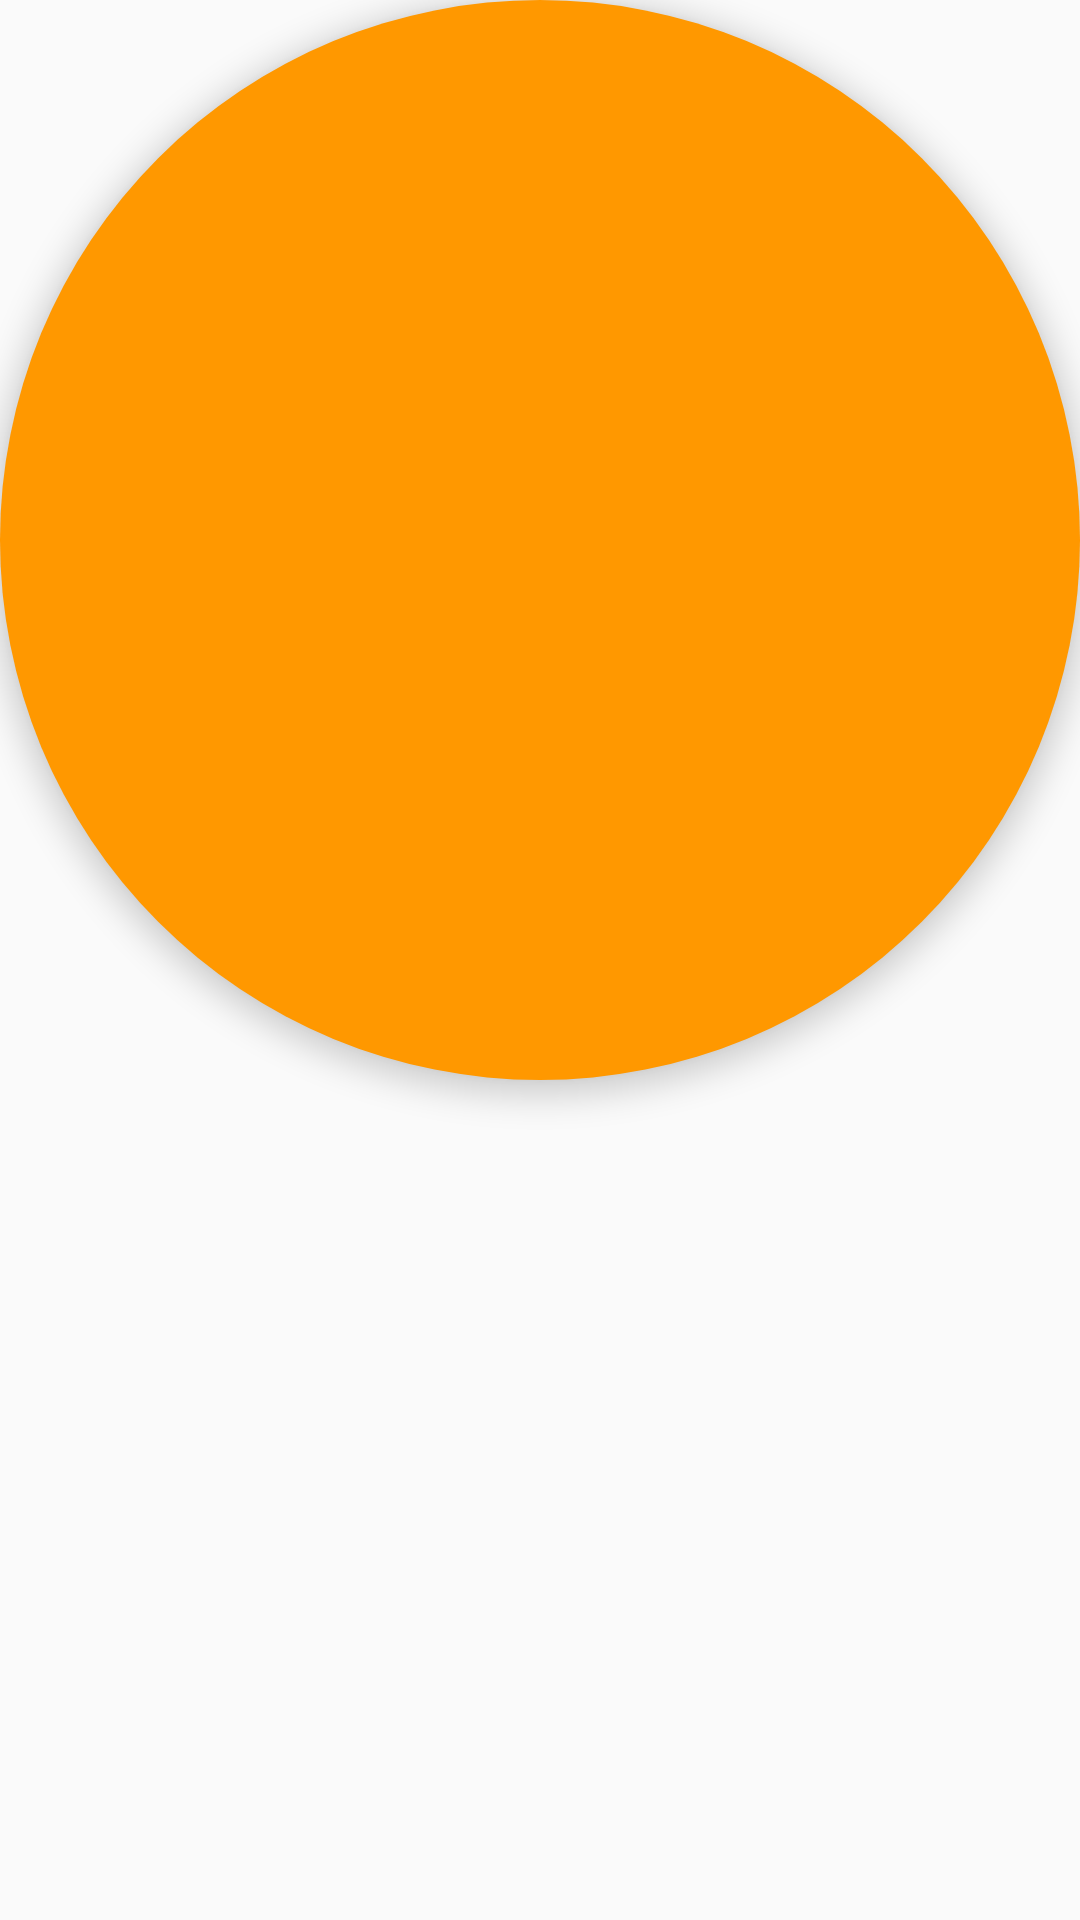

Here is an Android app screen rendered from its layout file. Give the layout XML and the strings, colors and styles it references.
<!-- AndroidManifest.xml: application theme Theme.Bacon -->
<!-- res/layout/fab_layout.xml -->
<?xml version="1.0" encoding="utf-8"?>
<android.support.design.widget.FloatingActionButton
    xmlns:android="http://schemas.android.com/apk/res/android"
    xmlns:app="http://schemas.android.com/apk/res-auto"
    android:id="@+id/share_fab"
    android:layout_height="@dimen/fab_size_normal"
    android:layout_width="@dimen/fab_size_normal"
    android:src="@drawable/fab_plus"
    app:fabSize="normal"
    app:elevation="6dp"
    app:pressedTranslationZ="12dp"
    app:borderWidth="0dp"
    android:layout_gravity="bottom|right|end"
    android:layout_marginRight="@dimen/fab_margin"
    android:layout_marginBottom="@dimen/fab_margin" />
<!-- resources referenced by this layout -->
<resources>
  <style name="Theme.Bacon" parent="@style/Theme.AppCompat.Light.NoActionBar">
          <item name="android:textColor">@color/white</item>
          <item name="android:fitsSystemWindows">true</item>
          <item name="android:colorBackground">@color/theme_primary_light</item>
          <item name="colorPrimary">@color/theme_primary</item>
          <item name="colorAccent">@color/theme_accent</item>
          <item name="colorPrimaryDark">@color/theme_primary_dark</item>
          <item name="android:textColorPrimary">@color/white</item>
  
      </style>
  <color name="white">#ffffff</color>
  <color name="theme_primary_light">#A1887F</color>
  <color name="theme_primary">#6D4C41</color>
  <color name="theme_accent">#FF9800</color>
  <color name="theme_primary_dark">#5D4037</color>
</resources>
